Run: headless pygame with SDL's dummy video driver; simulated clock (each Clock.tick advances the game by its frame time, no real sleeping); random seed 0; keys injected as events and as key.get_pressed() state; no mouse input.
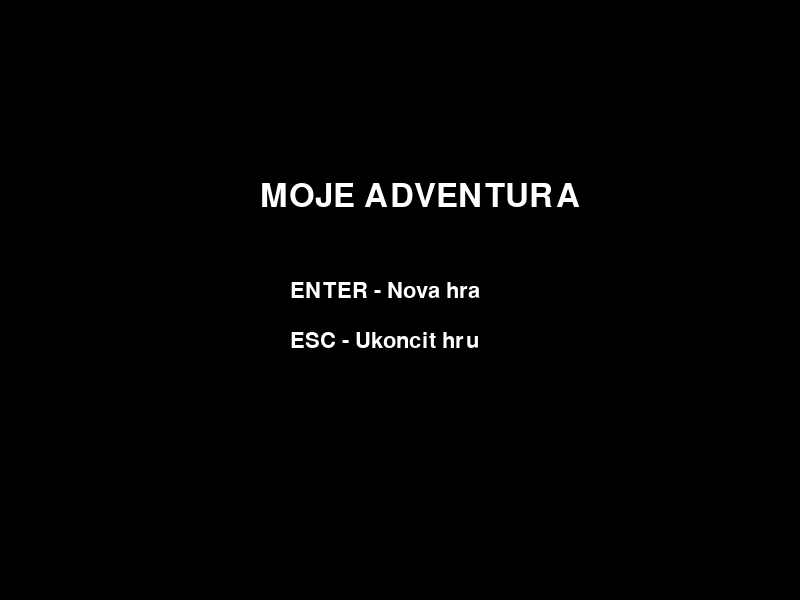
Frame 1 of 4 · flips 1–60 · no input
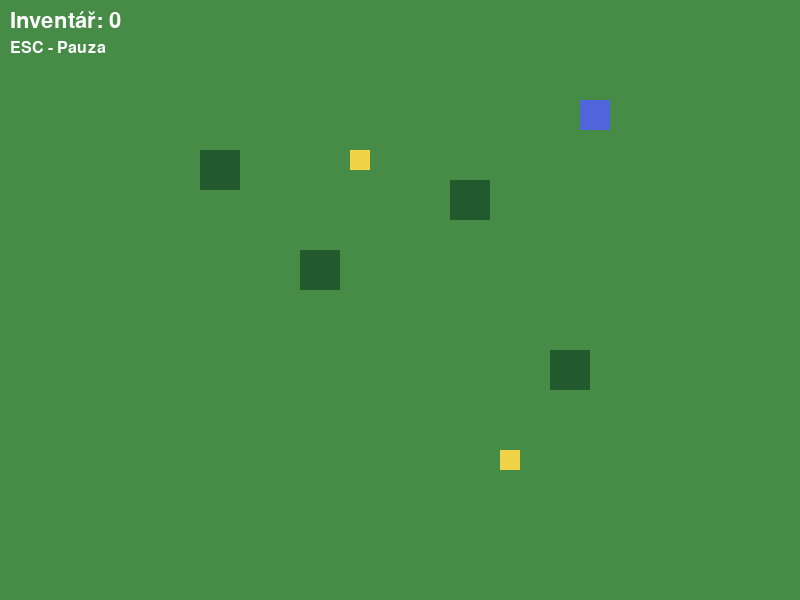
Frame 2 of 4 · flips 61–180 · tapped SPACE, RETURN · held RIGHT (→), D
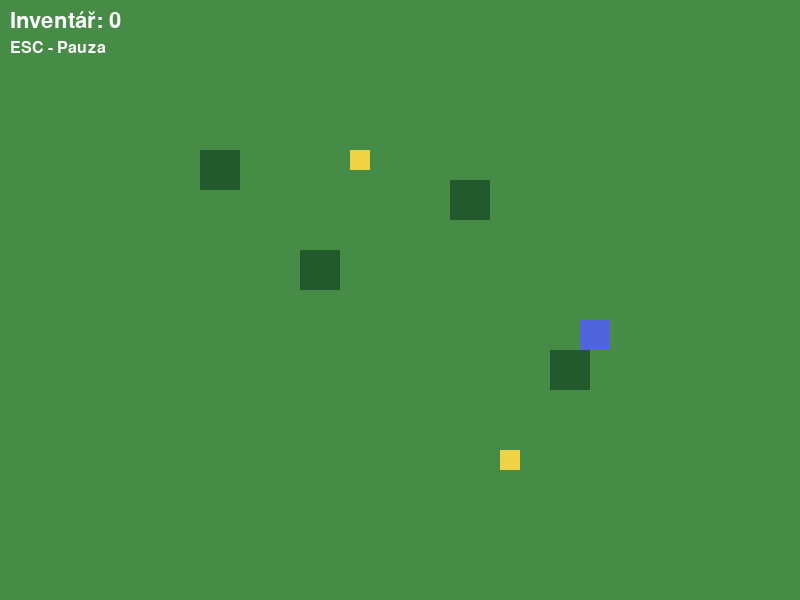
Frame 3 of 4 · flips 181–300 · held DOWN (↓), S
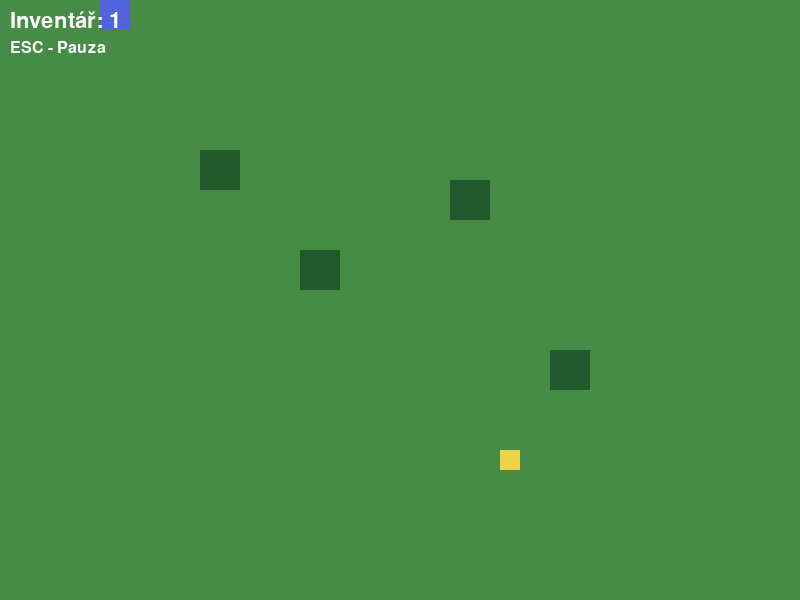
Frame 4 of 4 · flips 301–420 · held LEFT (←), A, UP (↑), W

The pygame program that drew these frames:


import pygame
import sys

pygame.init()

# Nastavení hry
WIDTH, HEIGHT = 800, 600
TILE = 40
FPS = 60

screen = pygame.display.set_mode((WIDTH, HEIGHT))
pygame.display.set_caption("Moje pixelová adventura")

clock = pygame.time.Clock()
font = pygame.font.Font(None, 32)

# Barvy
GREEN = (70, 140, 70)
DARK_GREEN = (35, 90, 45)
BROWN = (120, 75, 40)
WHITE = (255, 255, 255)
BLACK = (0, 0, 0)
YELLOW = (240, 210, 70)

# Hráč
player = pygame.Rect(100, 100, 30, 30)
speed = 4

# Stromy – překážky
trees = [
    pygame.Rect(200, 150, 40, 40),
    pygame.Rect(300, 250, 40, 40),
    pygame.Rect(450, 180, 40, 40),
    pygame.Rect(550, 350, 40, 40),
]

# Předměty
items = [
    pygame.Rect(350, 150, 20, 20),
    pygame.Rect(500, 450, 20, 20),
]

inventory = 0

# Herní stavy
MENU = "menu"
GAME = "game"
PAUSE = "pause"

state = MENU


def draw_text(text, x, y, size=32):
    text_surface = pygame.font.Font(None, size).render(
        text, True, WHITE
    )
    screen.blit(text_surface, (x, y))


def draw_world():
    screen.fill(GREEN)

    # Tráva
    for x in range(0, WIDTH, TILE):
        for y in range(0, HEIGHT, TILE):
            pygame.draw.rect(
                screen, GREEN,
                (x, y, TILE, TILE)
            )

    # Stromy
    for tree in trees:
        pygame.draw.rect(screen, DARK_GREEN, tree)

    # Předměty
    for item in items:
        pygame.draw.rect(screen, YELLOW, item)

    # Hráč
    pygame.draw.rect(screen, (80, 100, 220), player)

    draw_text(f"Inventář: {inventory}", 10, 10)
    draw_text("ESC - Pauza", 10, 40, 24)


def move_player(dx, dy):
    # Pohyb vodorovně
    player.x += dx

    for tree in trees:
        if player.colliderect(tree):
            if dx > 0:
                player.right = tree.left
            elif dx < 0:
                player.left = tree.right

    # Pohyb svisle
    player.y += dy

    for tree in trees:
        if player.colliderect(tree):
            if dy > 0:
                player.bottom = tree.top
            elif dy < 0:
                player.top = tree.bottom

    # Hranice obrazovky
    player.clamp_ip(screen.get_rect())


# Hlavní herní smyčka
running = True

while running:

    clock.tick(FPS)

    for event in pygame.event.get():

        if event.type == pygame.QUIT:
            running = False

        if event.type == pygame.KEYDOWN:

            if state == MENU:
                if event.key == pygame.K_RETURN:
                    state = GAME

            elif state == GAME:
                if event.key == pygame.K_ESCAPE:
                    state = PAUSE

            elif state == PAUSE:
                if event.key == pygame.K_ESCAPE:
                    state = GAME
                if event.key == pygame.K_m:
                    state = MENU

    keys = pygame.key.get_pressed()

    if state == GAME:

        dx = 0
        dy = 0

        if keys[pygame.K_w] or keys[pygame.K_UP]:
            dy -= speed
        if keys[pygame.K_s] or keys[pygame.K_DOWN]:
            dy += speed
        if keys[pygame.K_a] or keys[pygame.K_LEFT]:
            dx -= speed
        if keys[pygame.K_d] or keys[pygame.K_RIGHT]:
            dx += speed

        move_player(dx, dy)

        # Sbírání předmětů
        for item in items[:]:
            if player.colliderect(item):
                items.remove(item)
                inventory += 1

        draw_world()

    elif state == MENU:

        screen.fill(BLACK)

        draw_text("MOJE ADVENTURA", 260, 180, 48)
        draw_text("ENTER - Nova hra", 290, 280)
        draw_text("ESC - Ukoncit hru", 290, 330)

        if keys[pygame.K_ESCAPE]:
            running = False

    elif state == PAUSE:

        screen.fill(BLACK)

        draw_text("PAUZA", 350, 200, 48)
        draw_text("ESC - Pokracovat", 280, 280)
        draw_text("M - Hlavni menu", 280, 330)

    pygame.display.flip()


pygame.quit()
sys.exit()
